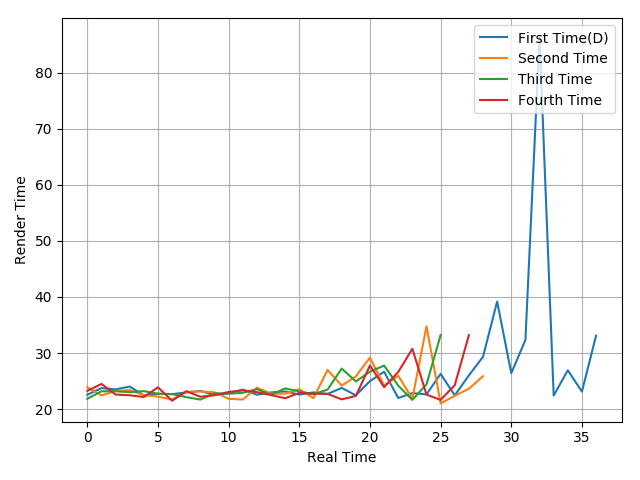

The table this chart was drawn from, first rows:
22.56, 23.74, 23.51, 24.02, 22.44, 22.73, 22.65, 22.97, 23.23, 22.52, 22.79, 23.46, 22.56, 22.96, 23.14, 22.59, 22.97, 22.7, 23.77, 22.45, 24.99, 26.66, 21.97, 22.85
23.87, 22.43, 23.23, 23.38, 22.48, 22.21, 21.71, 23.05, 23.14, 22.99, 21.82, 21.7, 23.8, 22.75, 22.75, 23.53, 21.95, 26.98, 24.18, 25.83, 29.18, 24.2, 25.93, 21.85
21.84, 23.17, 23.17, 23.01, 23.2, 22.73, 22.68, 22.13, 21.69, 22.83, 22.73, 22.9, 23.55, 22.55, 23.68, 23.16, 22.65, 23.47, 27.23, 24.93, 26.67, 27.76, 24.18, 21.63
23.24, 24.48, 22.59, 22.46, 22.15, 23.87, 21.49, 23.19, 22.19, 22.46, 23.05, 23.34, 23.01, 22.5, 21.93, 22.88, 22.74, 22.7, 21.73, 22.34, 27.77, 23.9, 26.61, 30.76
